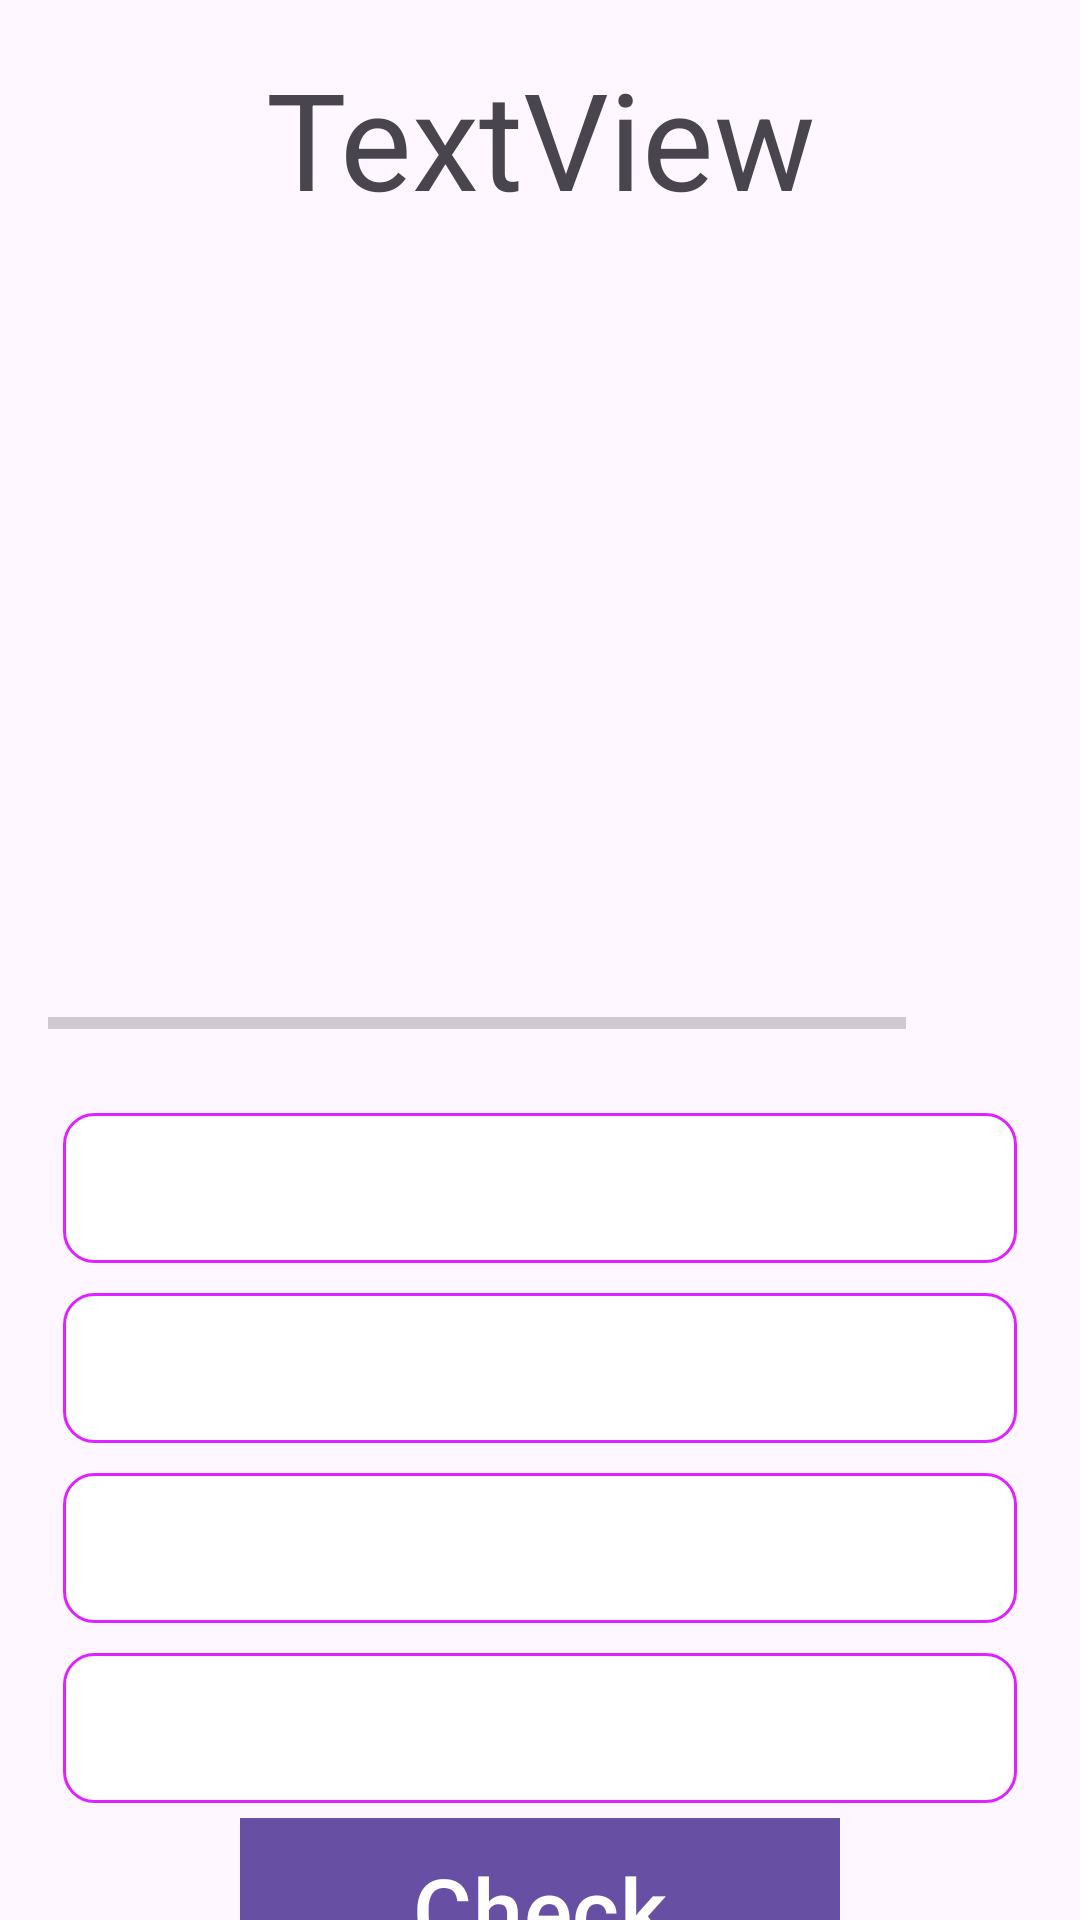

Reconstruct the res/layout file that produces this screen, plus the resources it refers to.
<!-- AndroidManifest.xml: application theme Theme.QuizApp -->
<!-- res/layout/activity_question.xml -->
<?xml version="1.0" encoding="utf-8"?>
<androidx.core.widget.NestedScrollView xmlns:android="http://schemas.android.com/apk/res/android"
    xmlns:app="http://schemas.android.com/apk/res-auto"
    xmlns:tools="http://schemas.android.com/tools"
    android:id="@+id/main"
    android:layout_width="match_parent"
    android:layout_height="match_parent"
    tools:context=".ui.questionActivity">
    
    <androidx.appcompat.widget.LinearLayoutCompat
        android:layout_width="match_parent"
        android:layout_height="wrap_content"
        android:orientation="vertical"
        android:gravity="top|center"
        android:padding="16dp">

        <TextView
            android:id="@+id/question_textView"
            android:layout_width="wrap_content"
            android:layout_height="wrap_content"
            android:text="TextView"
            android:textSize="45sp"
            android:gravity="center"
            android:textStyle="normal"
            tools:text="What country this flag belong to"/>

        <ImageView
            android:id="@+id/imageFlag"
            android:layout_width="wrap_content"
            android:padding="20dp"
            android:layout_margin="20dp"
            android:layout_height="200dp"
            android:contentDescription="@string/image_flag"
            tools:src="@drawable/italy_flag" />

        <androidx.appcompat.widget.LinearLayoutCompat
            android:layout_width="match_parent"
            android:layout_height="wrap_content"
            android:orientation="horizontal"
            android:weightSum="10">


            <ProgressBar
                android:id="@+id/progressBar"
                style="?android:attr/progressBarStyleHorizontal"
                android:layout_width="0dp"
                android:layout_height="wrap_content"
                android:layout_weight="9"
                android:indeterminate="false"
                android:max="10"
                android:minHeight="50dp"
                tools:progress="8" />

            <TextView
                android:id="@+id/progress_text"
                android:layout_width="0dp"
                android:layout_height="wrap_content"
                tools:text="10"
                android:layout_weight="2"
                android:layout_gravity="center_vertical"
                android:layout_margin="5dp"
                />

        </androidx.appcompat.widget.LinearLayoutCompat>

        <TextView
            android:id="@+id/textViewOption1"
            android:layout_width="match_parent"
            android:layout_height="wrap_content"
            android:textColor="#C1C1C1"
            android:gravity="center"
            tools:text="option1"
            android:layout_margin="5dp"
            android:minHeight="50dp"
            android:background="@drawable/defautl_option_color"
            android:textSize="20sp"/>

        <TextView
            android:id="@+id/textViewOption2"
            android:layout_width="match_parent"
            android:layout_height="wrap_content"
            android:textColor="#C1C1C1"
            android:gravity="center"
            tools:text="option2"
            android:minHeight="50dp"
            android:background="@drawable/defautl_option_color"
            android:layout_margin="5dp"
            android:textSize="20sp"/>

        <TextView
            android:id="@+id/textViewOption3"
            android:layout_width="match_parent"
            android:layout_height="wrap_content"
            android:textColor="#C1C1C1"
            android:gravity="center"
            tools:text="option3"
            android:minHeight="50dp"
            android:background="@drawable/defautl_option_color"
            android:layout_margin="5dp"
            android:textSize="20sp"/>

        <TextView
            android:id="@+id/textViewOption4"
            android:layout_width="match_parent"
            android:layout_height="wrap_content"
            android:textColor="#C1C1C1"
            android:gravity="center"
            tools:text="option4"
            android:background="@drawable/defautl_option_color"
            android:minHeight="50dp"
            android:layout_margin="5dp"
            android:textSize="20sp"/>


        <Button
            android:id="@+id/buttonCheck"
            android:layout_width="200dp"
            android:layout_height="wrap_content"
            android:text="Check"
            android:textColor="@color/white"
            android:textSize="30sp"
            android:background="#0EB4FF"
            />

    </androidx.appcompat.widget.LinearLayoutCompat>
</androidx.core.widget.NestedScrollView>
<!-- resources referenced by this layout -->
<resources>
  <!-- drawable defautl_option_color (drawable) -->
  <?xml version="1.0" encoding="utf-8"?>
  <shape android:shape="rectangle" xmlns:android="http://schemas.android.com/apk/res/android">
      <stroke android:width="1dp"
          android:color="#DF22FF"
          />
      <solid android:color="@color/white"/>
      <corners android:radius="10dp"/>
  </shape>
  <string name="image_flag">Image Flag</string>
  <style name="Theme.QuizApp" parent="Base.Theme.QuizApp" />
  <style name="Base.Theme.QuizApp" parent="Theme.Material3.DayNight.NoActionBar">
          
          
      </style>
  <!-- not gathered from this repository: default colours our renderer supplied (Android Studio template values) -->
  <color name="white">#FFFFFFFF</color>
</resources>
